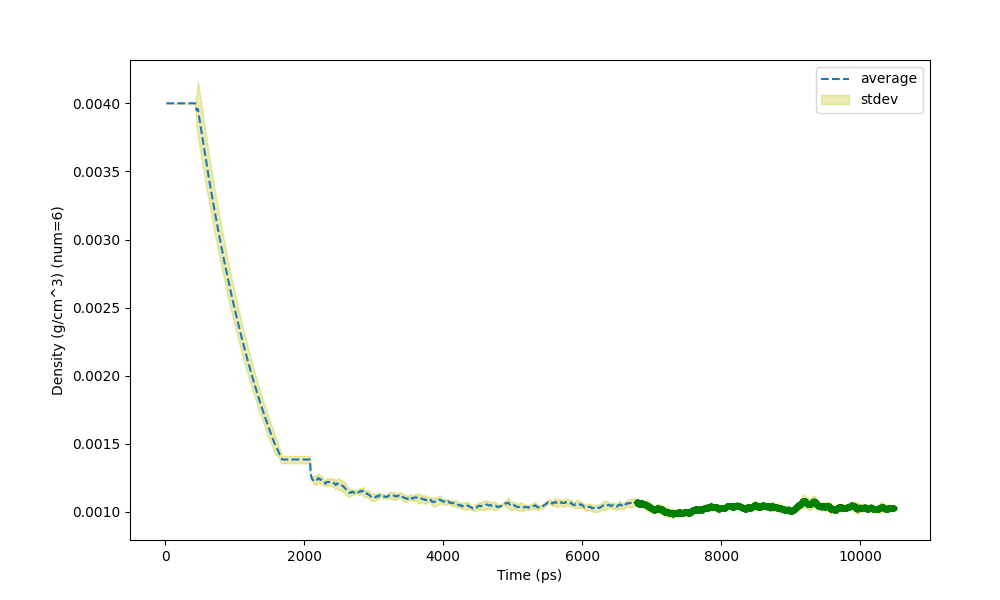

The file beside this chart, header and first rows:
Time (ps) (5551 None), Density (g/cm^3) (num=6), St Dev of Density (g/cm^3) (num=6)
16.17, 0.004, 0
17.17, 0.004, 0
18.17, 0.004, 0
19.17, 0.004, 0
20.17, 0.004, 0
21.17, 0.004, 0
22.17, 0.004, 0
23.17, 0.004, 0
24.17, 0.004, 0
25.17, 0.004, 0
26.17, 0.004, 0
27.17, 0.004, 0
28.15, 0.004, 0
29, 0.004, 0
29.88, 0.004, 0
30.64, 0.004, 0
31.27, 0.004, 0
32.17, 0.004, 0
33.17, 0.004, 0
34.17, 0.004, 0
35.17, 0.004, 0
36.17, 0.004, 0
37.17, 0.004, 0
38.17, 0.004, 0
39.17, 0.004, 0
40.17, 0.004, 0
41.17, 0.004, 0
42.17, 0.004, 0
43.17, 0.004, 0
44.17, 0.004, 0
45.17, 0.004, 0
46.17, 0.004, 0
47.17, 0.004, 0
48.17, 0.004, 0
49.17, 0.004, 0
50.17, 0.004, 0
51.17, 0.004, 0
52.17, 0.004, 0
53.17, 0.004, 0
54.17, 0.004, 0
55.17, 0.004, 0
56.17, 0.004, 0
57.17, 0.004, 0
58.17, 0.004, 0
59.17, 0.004, 0
60.17, 0.004, 0
61.17, 0.004, 0
62.17, 0.004, 0
63.17, 0.004, 0
64.17, 0.004, 0
65.17, 0.004, 0
66.17, 0.004, 0
67.17, 0.004, 0
68.17, 0.004, 0
69.17, 0.004, 0
70.17, 0.004, 0
71.17, 0.004, 0
72.17, 0.004, 0
73.17, 0.004, 0
74.17, 0.004, 0
... 9,191 more rows
